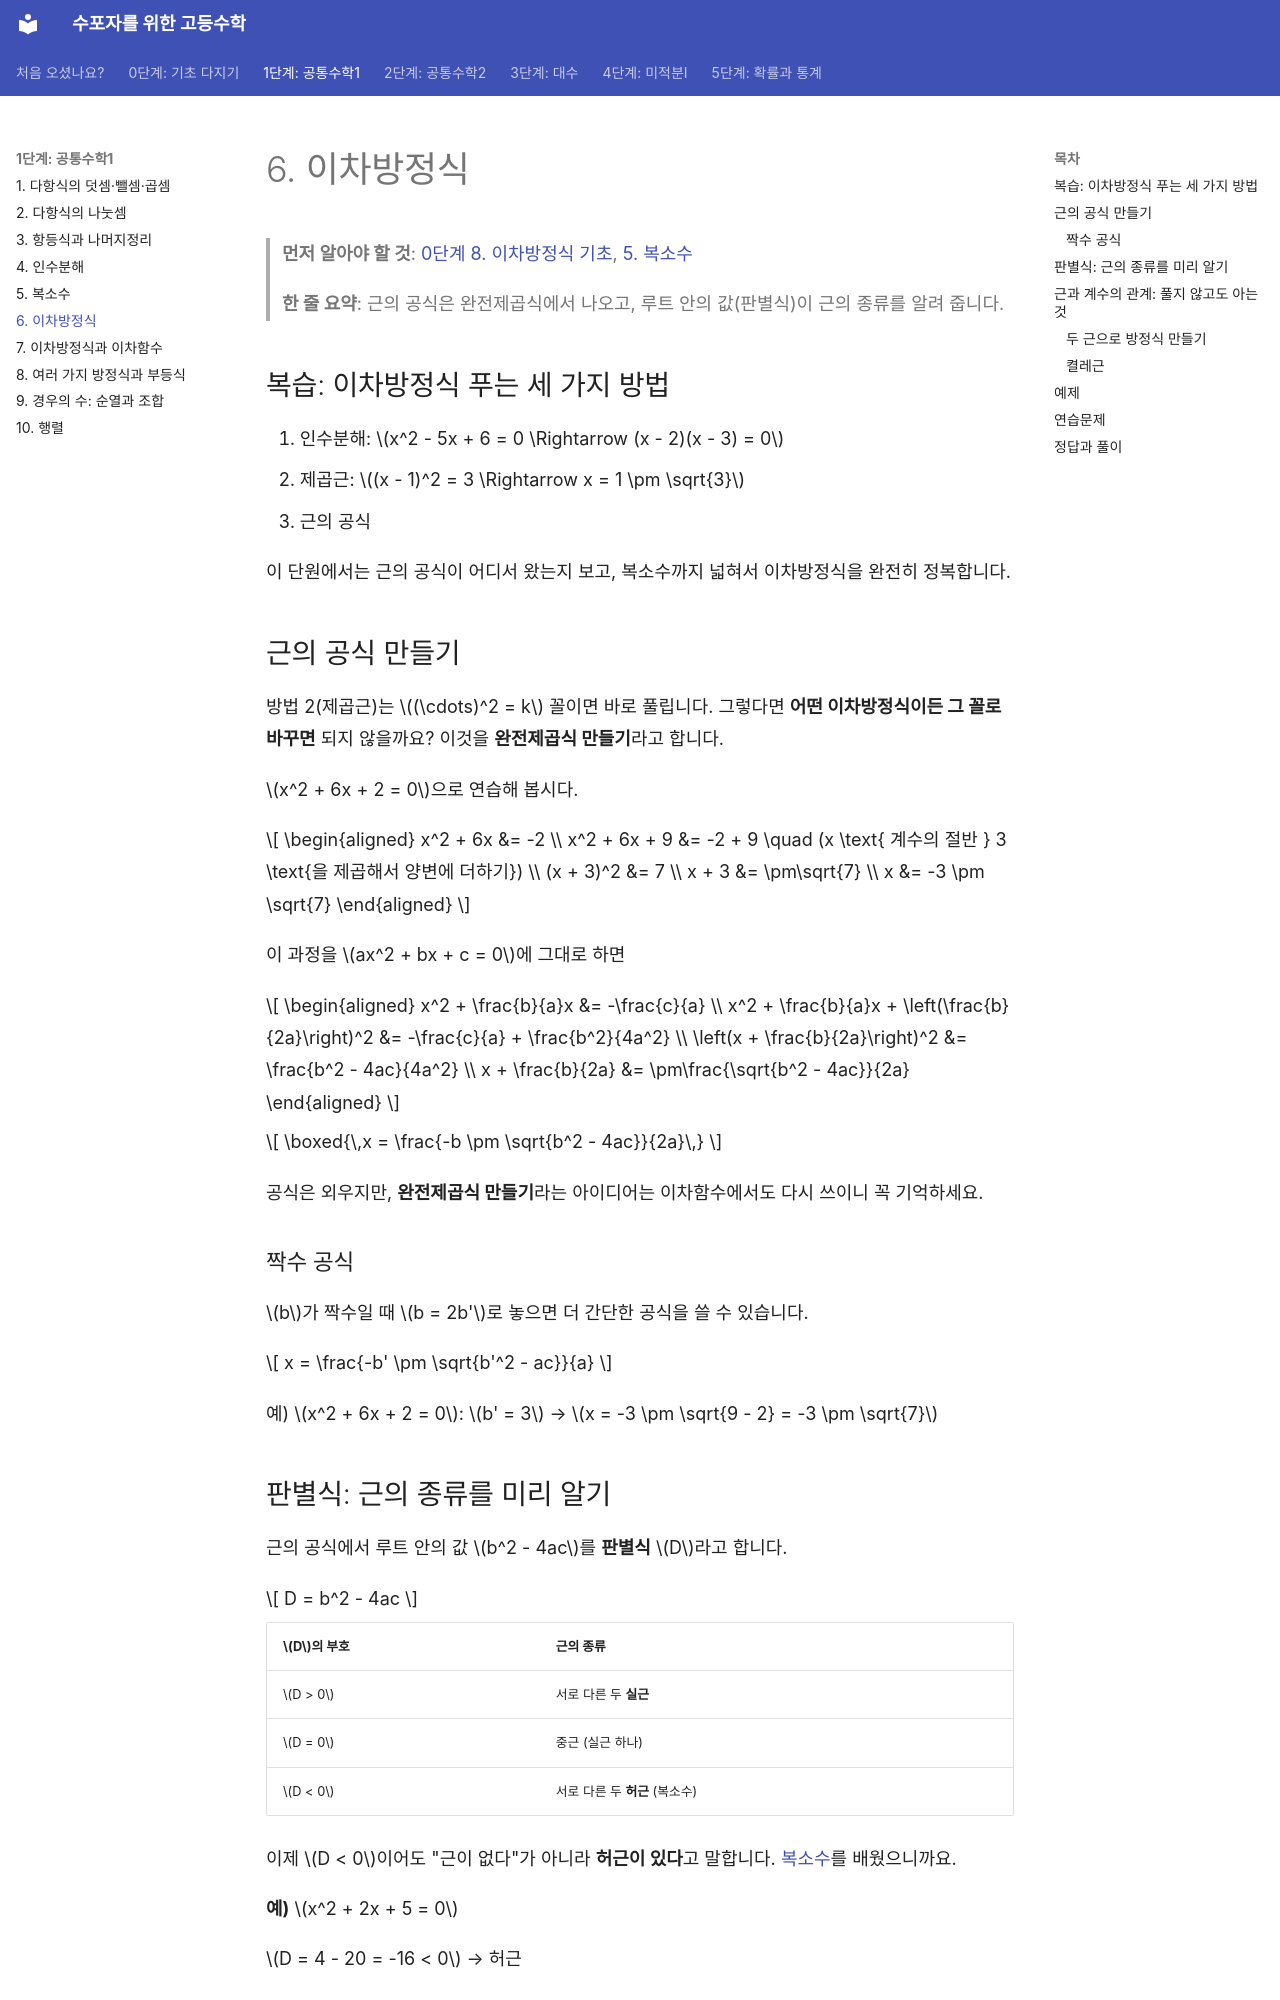

repository: goodhosup/math · page: common1/06-quadratic-equations/index.html · generator: mkdocs

# 6. 이차방정식

> **먼저 알아야 할 것**: [0단계 8. 이차방정식 기초](../basics/08-quadratic-equations.md), [5. 복소수](05-complex-numbers.md)
>
> **한 줄 요약**: 근의 공식은 완전제곱식에서 나오고, 루트 안의 값(판별식)이 근의 종류를 알려 줍니다.

## 복습: 이차방정식 푸는 세 가지 방법

1. 인수분해: $x^2 - 5x + 6 = 0 \Rightarrow (x - 2)(x - 3) = 0$
2. 제곱근: $(x - 1)^2 = 3 \Rightarrow x = 1 \pm \sqrt{3}$
3. 근의 공식

이 단원에서는 근의 공식이 어디서 왔는지 보고, 복소수까지 넓혀서 이차방정식을 완전히 정복합니다.

## 근의 공식 만들기

방법 2(제곱근)는 $(\cdots)^2 = k$ 꼴이면 바로 풀립니다. 그렇다면 **어떤 이차방정식이든 그 꼴로 바꾸면** 되지 않을까요? 이것을 **완전제곱식 만들기**라고 합니다.

$x^2 + 6x + 2 = 0$으로 연습해 봅시다.

$$
\begin{aligned}
x^2 + 6x &= -2 \\
x^2 + 6x + 9 &= -2 + 9 \quad (x \text{ 계수의 절반 } 3 \text{을 제곱해서 양변에 더하기}) \\
(x + 3)^2 &= 7 \\
x + 3 &= \pm\sqrt{7} \\
x &= -3 \pm \sqrt{7}
\end{aligned}
$$

이 과정을 $ax^2 + bx + c = 0$에 그대로 하면

$$
\begin{aligned}
x^2 + \frac{b}{a}x &= -\frac{c}{a} \\
x^2 + \frac{b}{a}x + \left(\frac{b}{2a}\right)^2 &= -\frac{c}{a} + \frac{b^2}{4a^2} \\
\left(x + \frac{b}{2a}\right)^2 &= \frac{b^2 - 4ac}{4a^2} \\
x + \frac{b}{2a} &= \pm\frac{\sqrt{b^2 - 4ac}}{2a}
\end{aligned}
$$

$$
\boxed{\,x = \frac{-b \pm \sqrt{b^2 - 4ac}}{2a}\,}
$$

공식은 외우지만, **완전제곱식 만들기**라는 아이디어는 이차함수에서도 다시 쓰이니 꼭 기억하세요.

### 짝수 공식

$b$가 짝수일 때 $b = 2b'$로 놓으면 더 간단한 공식을 쓸 수 있습니다.

$$
x = \frac{-b' \pm \sqrt{b'^2 - ac}}{a}
$$

예) $x^2 + 6x + 2 = 0$: $b' = 3$ → $x = -3 \pm \sqrt{9 - 2} = -3 \pm \sqrt{7}$
